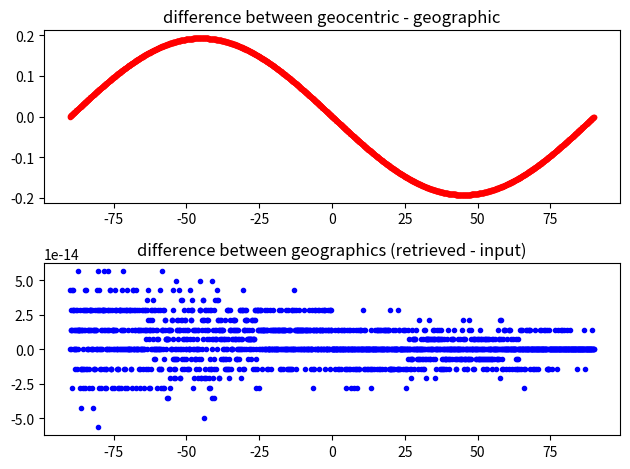

Generate this figure with matplotlib:
import math as m_math
import matplotlib.pyplot as plt
import numpy as np

############## geocen2geog_single ###################


def geocen2geog_single(lat_gc):
    fac = 0.993305621334896

    colat_gc = 90.0 - lat_gc
    if colat_gc == 0.:
        colat_gc = 1.0e-5

    colat_geo = m_math.atan(
        fac*m_math.cos(m_math.pi/2. - colat_gc*m_math.pi/180.)/
        (m_math.copysign(1, m_math.sin(m_math.pi/2. -
                                       colat_gc*m_math.pi/180.))*
         max(1.0e-30,
             abs(m_math.sin(m_math.pi/2. - colat_gc*m_math.pi/180.)))))
    colat_geo = colat_geo*180./m_math.pi
    lat_geo_final = m_math.copysign(1, colat_geo)*(90 - abs(colat_geo))
    return lat_geo_final

############## geog2geocen_single ###################


def geog2geocen_single(lat_geo):
    fac = 0.993305621334896

    colat_geo = 90.0 - lat_geo
    if colat_geo == 0.:
        colat_geo = 1.0e-5

    colat_gc = m_math.pi/2. - \
                 m_math.atan(fac*m_math.cos(colat_geo*m_math.pi/180.)/
                             max(1.0e-30,
                                 m_math.sin(colat_geo*m_math.pi/180.)))
    colat_gc = colat_gc*180./m_math.pi
    lat_geo_final = 90.0 - colat_gc

    return lat_geo_final

############## geocen2geog ###################


def geocen2geog(evlagc, evlogc, stlagc, stlogc):
    fac = 0.993305621334896

    # ----------------- First for station:
    colatgc = 90.0 - stlagc
    if colatgc == 0.:
        colatgc = 1.0e-5

    # Formula:
    # arg = colat*rpd
    # geocen=pi2-atan(fac*cos(arg)/(max(1.0e-30,sin(arg))))
    geog_lat = m_math.atan(
        fac*m_math.cos(m_math.pi/2. - colatgc*m_math.pi/180.)/
        (m_math.copysign(1, m_math.sin(m_math.pi/2. -
                                       colatgc*m_math.pi/180.))*
         max(1.0e-30, abs(m_math.sin(m_math.pi/2. - colatgc*m_math.pi/180.)))))
    stcola_geog = geog_lat*180./m_math.pi
    stla_geog = m_math.copysign(1, stcola_geog)*(90 - abs(stcola_geog))

    # ----------------- Second for event:
    colatgc = 90.0 - evlagc
    if colatgc == 0.:
        colatgc = 1.0e-5

    geog_lat = m_math.atan(
        fac*m_math.cos(m_math.pi/2. - colatgc*m_math.pi/180.)/
        (m_math.copysign(1, m_math.sin(m_math.pi/2. -
                                       colatgc*m_math.pi/180.))*
         max(1.0e-30, abs(m_math.sin(m_math.pi/2. - colatgc*m_math.pi/180.)))))
    evcola_geog = geog_lat*180./m_math.pi
    evla_geog = m_math.copysign(1, evcola_geog)*(90 - abs(evcola_geog))

    return evla_geog, stla_geog

############## geog2geocen ###################


def geog2geocen(evla, evlo, stla, stlo):
    fac = 0.993305621334896

    # ----------------- First for station:
    colat = 90.0 - stla
    if colat == 0.:
        colat = 1.0e-5

    # Formula:
    # arg = colat*rpd
    # geocen=pi2-atan(fac*cos(arg)/(max(1.0e-30,sin(arg))))
    geocen_lat = m_math.pi/2. - \
                 m_math.atan(fac*m_math.cos(colat*m_math.pi/180.)/
                             max(1.0e-30, m_math.sin(colat*m_math.pi/180.)))
    stcola_geocen = geocen_lat*180./m_math.pi
    stla_geocen = 90.0 - stcola_geocen

    # ----------------- Second for event:
    colat = 90.0 - evla
    if colat == 0.:
        colat = 1.0e-5

    geocen_lat = m_math.pi/2. - \
                 m_math.atan(fac*m_math.cos(colat*m_math.pi/180.)/
                             max(1.0e-30, m_math.sin(colat*m_math.pi/180.)))
    evcola_geocen = geocen_lat*180./m_math.pi
    evla_geocen = 90.0 - evcola_geocen

    return evla_geocen, stla_geocen




############## TESTING ###################

import matplotlib.pyplot as plt

for i in np.arange(-90, 90, 0.1):
    gc = geog2geocen_single(i)
    plt.subplot(2, 1, 1)
    plt.plot(i, gc - i, 'r.')
    plt.title('difference between geocentric - geographic')
    gg = geocen2geog_single(gc)
    plt.subplot(2, 1, 2)
    plt.plot(i, gg - i, 'b.')
    plt.title('difference between geographics (retrieved - input)')
plt.tight_layout()
plt.show()

